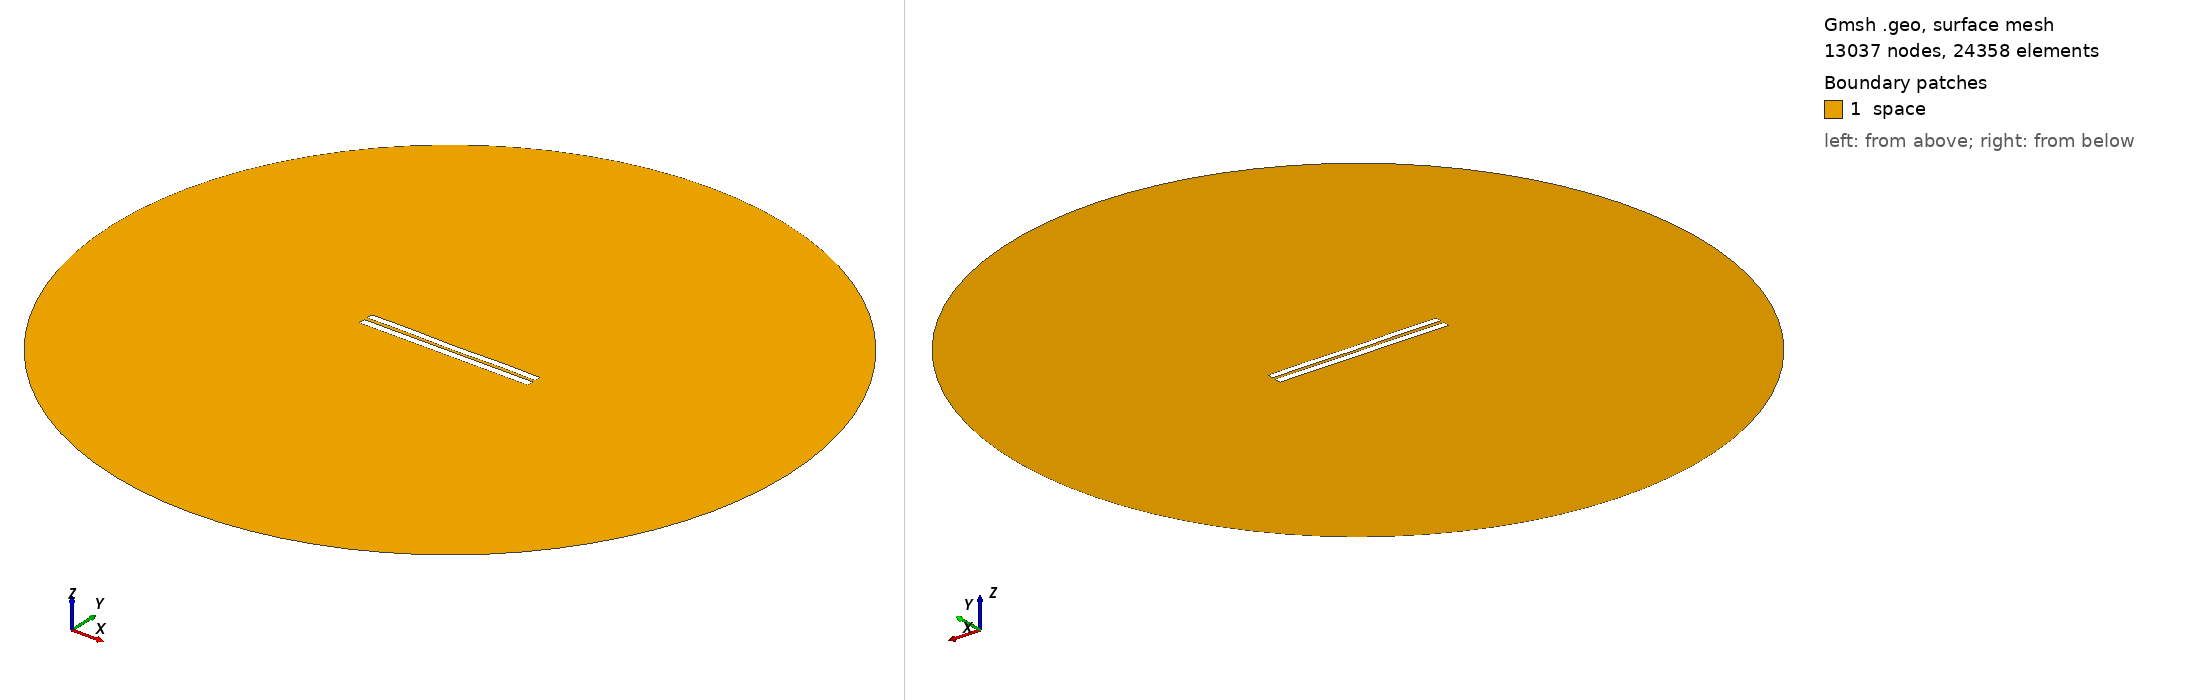

Gmsh geometry script, surface-meshed: 13037 nodes, 24358 surface elements. Boundary patches (legend numbers): 1 space. Left view from above one corner, right view from below the opposite corner. Legend entries are the model's physical surfaces. The drawing asked Gmsh for element sizes between 1% and 20% of the model's largest extent; the script's own settings can give other sizes.

=== 4415.geo (drawn) ===
//---------------------------------------
// Geometry kernel
//---------------------------------------

SetFactory("OpenCASCADE");



//---------------------------------------
// Parameters of the geometry
//---------------------------------------

// Overetch of the upper plate
overetch = 0.125;

// Distance between the plates
distance = 2.0;

// Discretization over the x axis (for the deformation)
nx = 50; 

// Length of the plate
L = 100 - overetch; 

// Number of modes
n = 4; 

// 1st mode coefficient
coeff(1) = -0.15;
beta(1) = 0.596864 * 3.1415926535 / L;

// 2nd mode coefficient
coeff(2) = -0.075;
beta(2) = 1.49418 * 3.1415926535 / L;

// 3rd mode coefficient
coeff(3) = 0.0;
beta(3) = 2.50025 * 3.1415926535 / L;

// 4th mode coefficient
coeff(4) = 0.15;
beta(4) = 3.49999 * 3.1415926535 / L;



//---------------------------------------
// Upper plate (deformed rectangle)
//---------------------------------------

// Coordiantes of the upper plate
xmin = -50;
xmax = 50 - overetch;

// Height of the upper plate
yheight = 4 - 2 * overetch;

// Indexes of the points
UpperID[] = {};
LowerID[] = {};
LeftID[] = {};
RightID[] = {};

// Point index
p = 1;

// Horizontal edges
For i In {1:nx}
    x = xmin + (i-1)*(xmax - xmin)/(nx-1);

    y_bottom = distance / 2 + overetch;
    For j In {1:n}
        C = (Cosh(beta(j)*L) + Cos(beta(j)*L)) / (Sinh(beta(j)*L) + Sin(beta(j)*L));
        y_bottom  = y_bottom + coeff(j) * (Cosh(beta(j)*(x+50)) - Cos(beta(j)*(x+50)) - C * (Sinh(beta(j)*(x+50)) - Sin(beta(j)*(x+50))));
    EndFor

    y_top = y_bottom + yheight;

    Point(p) = {x, y_top, 0, 1.0};
    UpperID[i] = p;
    p = p + 1;

    Point(p) = {x, y_bottom, 0, 1.0};
    LowerID[i] = p;
    p = p + 1;
EndFor

// Create point lists
UpperPts[] = {}; LowerPts[] = {};
For i In {1:nx}
  UpperPts[] += {UpperID[i]};
  LowerPts[] += {LowerID[i]};
EndFor

// Build splines
Spline(1) = {UpperPts[]};
Spline(2) = {LowerPts[]};
Line(3) = {LowerPts[nx-1], UpperPts[nx-1]};
Line(4) = {LowerPts[0], UpperPts[0]};

// Build the plane surface
Curve Loop(1) = {2, 3, -1, -4};
Plane Surface(1) = {1};



//---------------------------------------
// Lower plate (rectangle)
//---------------------------------------

// Vertices
Point(1001) = {-50, -1, 0, 1.0};
Point(1002) = { 50, -1, 0, 1.0};
Point(1003) = { 50,  -5, 0, 1.0};
Point(1004) = {-50,  -5, 0, 1.0};

// Edges
Line(5) = {1001, 1002};
Line(6) = {1002, 1003};
Line(7) = {1003, 1004};
Line(8) = {1004, 1001};

// Plane surface
Line Loop(2) = {5, 6, 7, 8};
Plane Surface(2) = {2}; 



//---------------------------------------
// Outer (fictious) boundary
//---------------------------------------

// Points
Point(1005) = {0, 0, 0};       // Center
Point(1006) = {200, 0, 0};     // Start point
Point(1007) = {0, 200, 0};     // 90 degrees
Point(1008) = {-200, 0, 0};    // 180 degrees
Point(1009) = {0, -200, 0};    // 270 degrees

// Circle arcs (each needs start, center, end)
Circle(9) = {1006, 1005, 1007};
Circle(10) = {1007, 1005, 1008};
Circle(11) = {1008, 1005, 1009};
Circle(12) = {1009, 1005, 1006};

// Plane surface for the entire domain
Curve Loop(3) = {9, 10, 11, 12};
Surface(3) = {3};

// Subtract the plates from the whole domain to obtain the actual domain where we want to solve the equations
BooleanDifference{ Surface{3}; Delete; }{ Surface{1}; Surface{2}; Delete; }




//---------------------------------------
// Transfinite Lines/Curves
//---------------------------------------

// Set the number of points on the boundaries
r = 7;

// Plates
Transfinite Curve {1, 2} = 50*r Using Progression 1;
Transfinite Curve {3, 4} = 2*r Using Progression 1;
Transfinite Line {5, 7} = 50*r Using Progression 1;
Transfinite Line {6, 8} = 2*r Using Progression 1;

// Outer boundary
Transfinite Line {9, 10, 11, 12} = 20 Using Progression 1;



//---------------------------------------
// Physical groups
//---------------------------------------                

// Physical curves (boundaries)
Physical Line("force_segment", 10) = {2};
Physical Line("upper_plate", 11) = {1, 3, 4};
Physical Line("lower_plate", 12) = {5, 6, 7, 8};
Physical Line("boundary", 20) = {9, 10, 11, 12};

// Physical Surfaces
Physical Surface("space", 30) = {3};



//---------------------------------------
// 6. Generate the Mesh
//---------------------------------------

// 2D mesh generation
Mesh 2;
